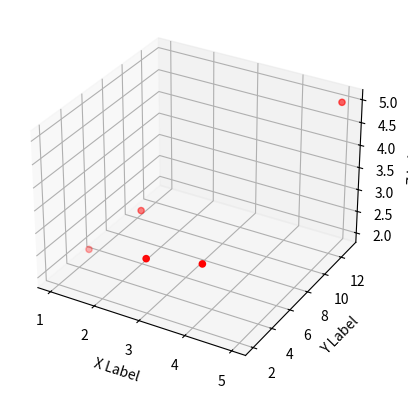

Python code for this plot:
import numpy as np


class objet:
    def __init__(self, n):
        self.n = n


class objet_fixe(objet):
    def __init__(self, n,  points):
        super().__init__(n)
        self.points = points

    def calc_points(self, t):
        pass



class objet_rotation(objet):
    def __init__(self, n, points,  centre, v, u):
        """
        :param n: Le nombre de points de l'objet
        :param points: Une liste de tuple de taille 3, chacun représentant les cooedonnées d'un point par rapport au centre
        :param centre: La position du centre de rotation par rapport au centre de l'objet complet
        :param v: La vitesse de rotation en degrées par secondes
        :param u: Le vecteur qui définit le sens de rotation
        """
        super().__init__(n)
        self.points = np.array(points)
        self.centre = np.array(centre)
        self.ones = np.ones((1,n))
        self.v, self.u =v, u
        self.points_prec = np.array(points)

    def calcul_rot(self, theta):
        u = self.u
        c = np.cos(theta)
        s = np.sin(theta)
        self.rot = np.array([[u[0]**2*(1-c)+c, u[0]*u[1]*(1-c)-u[2]*s, u[0]*u[2]*(1-c)+u[1]*s],
                             [u[0]*u[1]*(1-c) + u[1]**2*(1-c)+c, u[1]*u[2]*(1-c) - u[0]*s],
                             [u[0]*u[2]*(1-c)-u[1]*s, u[1]*u[2]*(1-c)+u[0]*s, u[2]**2*(1-c)+c]])


    def calc_points(self, t):
        self.calcul_rot(self.v*t)
        self.points = self.centre @ self.ones + self.rot @ self.points

    def vitesse(self, t, delta_t, radar):
        """
        :param
        :param t:
        :param delta_t:
        :return: Un tableau de une ligne et self.n colonnes, chaque colonne indique la vitesse du ième point par rapport au radar
        """
        self.points_prec = self.points.copy()

import numpy as np
import matplotlib.pyplot as plt
from mpl_toolkits.mplot3d import Axes3D

import numpy as np
import matplotlib.pyplot as plt
from mpl_toolkits.mplot3d import Axes3D
from matplotlib.animation import FuncAnimation

def plot_3d_points(x, y, z):
    fig = plt.figure()
    ax = fig.add_subplot(111, projection='3d')
    scatter = ax.scatter(x, y, z, c='r', marker='o')
    ax.set_xlabel('X Label')
    ax.set_ylabel('Y Label')
    ax.set_zlabel('Z Label')

    def update(num, x, y, z, scatter):
        # Exemple de mouvement : translation des points
        x = x + 0.1 * num
        y = y + 0.1 * num
        z = z + 0.1 * num
        scatter._offsets3d = (x, y, z)
        return scatter,

    ani = FuncAnimation(fig, update, frames=100, fargs=(x, y, z, scatter), interval=100, blit=False)
    plt.show()

# Exemple d'utilisation
x = np.array([1, 2, 3, 4, 5])
y = np.array([5, 6, 2, 3, 13])
z = np.array([2, 3, 3, 3, 5])

plot_3d_points(x, y, z)



